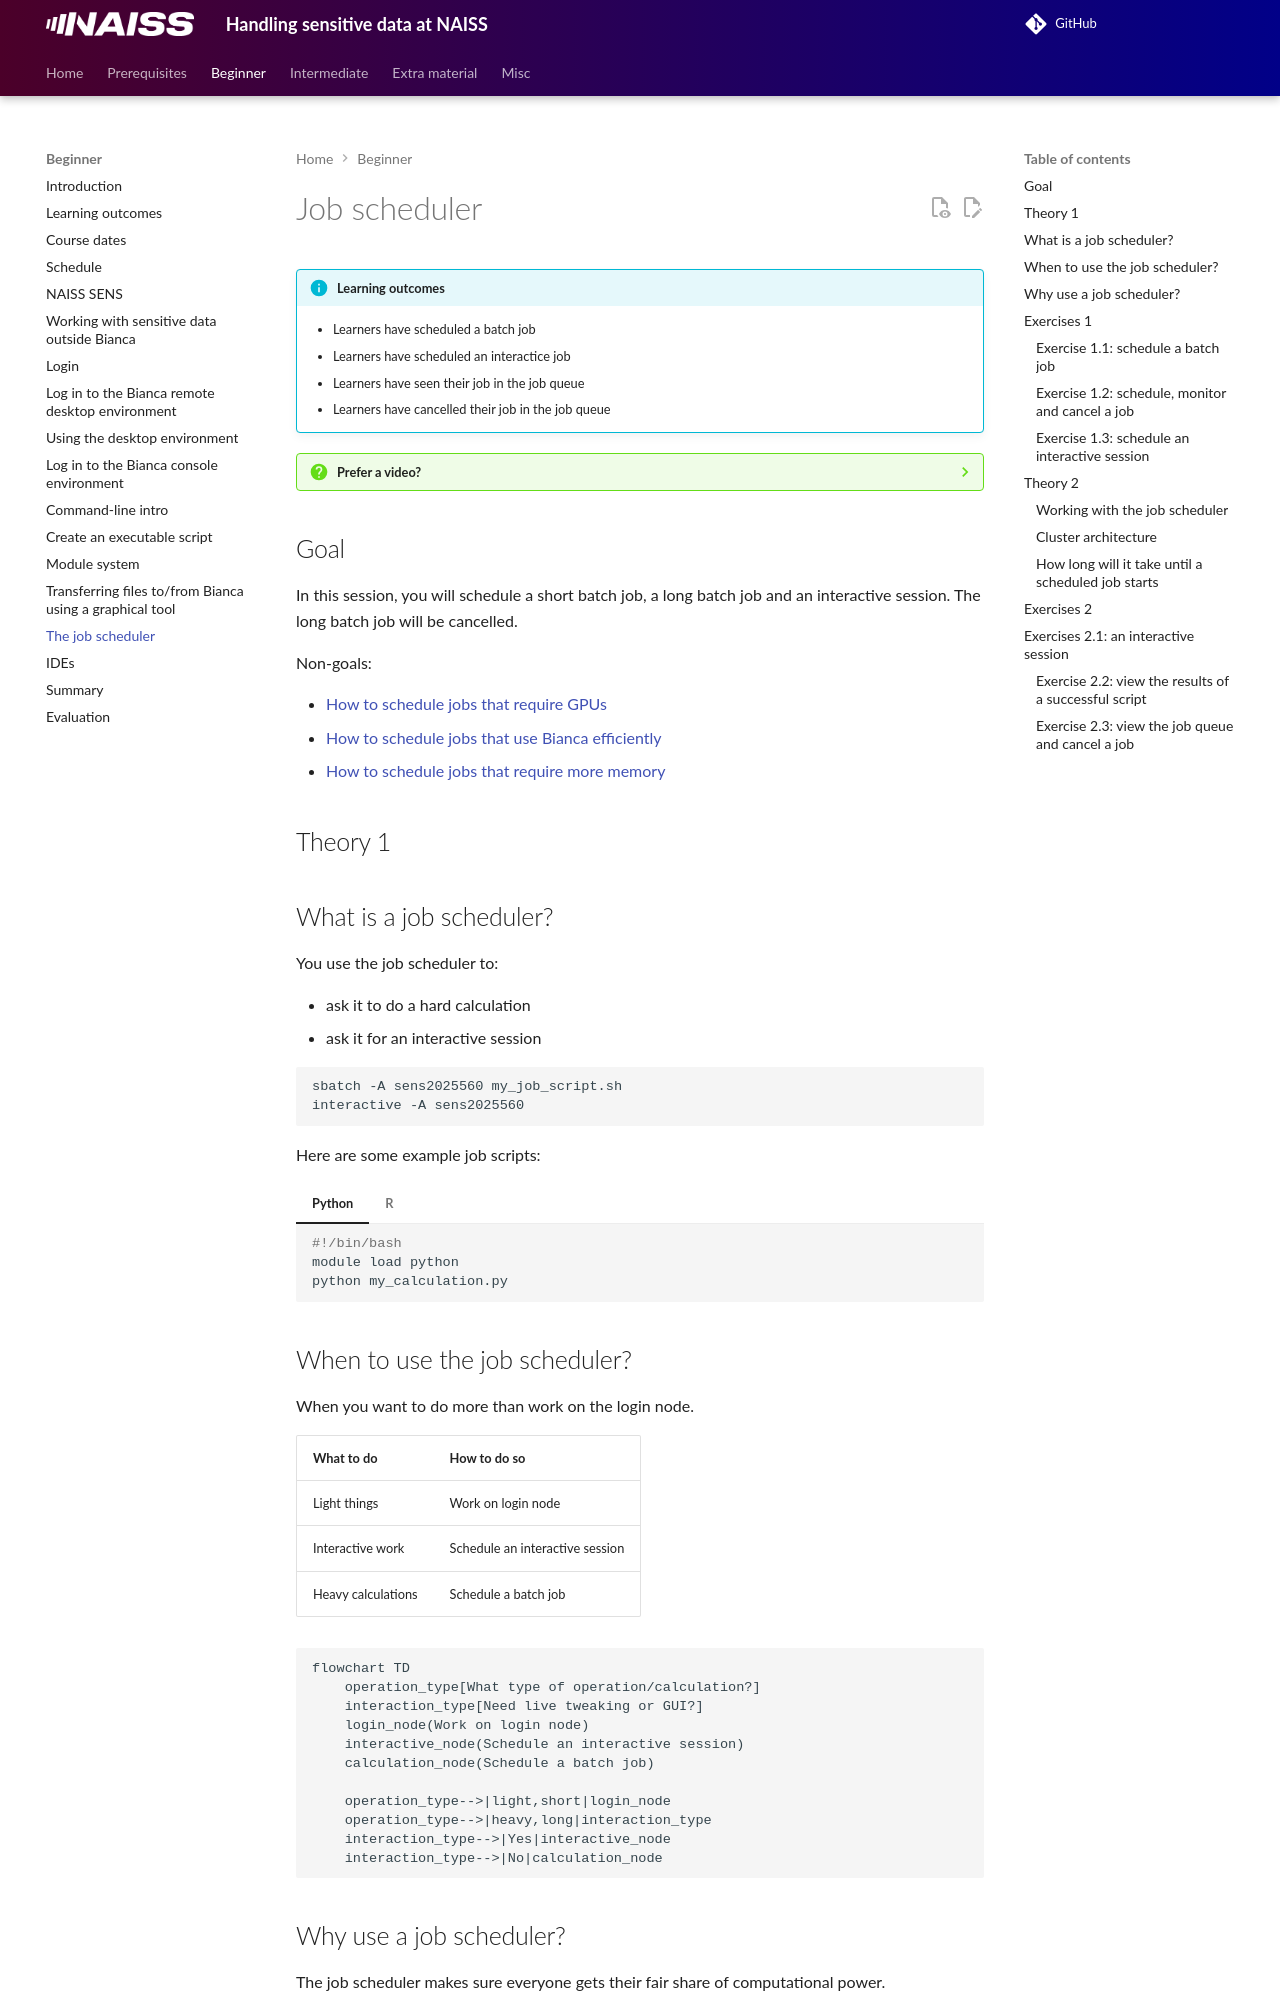

repository: UPPMAX/bianca_workshops · page: beginner/job_scheduler/index.html · generator: mkdocs

# Job scheduler

!!! info "Learning outcomes"

    - Learners have scheduled a batch job
    - Learners have scheduled an interactice job
    - Learners have seen their job in the job queue
    - Learners have cancelled their job in the job queue

???- question "Prefer a video?"

    [This YouTube video](https://youtu.be/mXE9AtrMwkg)
    walks you through this content, including the exercises.

## Goal

In this session, you will schedule a short batch job,
a long batch job and an interactive session. The long batch
job will be cancelled.

Non-goals:

- [How to schedule jobs that require GPUs](../../intermediate/working_with_gpus/working_with_gpus.md)
- [How to schedule jobs that use Bianca efficiently](../../intermediate/efficient_jobs/README.md)
- [How to schedule jobs that require more memory](../../intermediate/efficient_jobs/README.md)

## Theory 1

## What is a job scheduler?

You use the job scheduler to:

- ask it to do a hard calculation
- ask it for an interactive session

```bash
sbatch -A sens2025560 my_job_script.sh
interactive -A sens2025560
```

Here are some example job scripts:

=== "Python"

    ```bash
    #!/bin/bash
    module load python
    python my_calculation.py
    ```

=== "R"

    ```bash
    #!/bin/bash
    module load R
    Rscript my_calculation.R
    ```

## When to use the job scheduler?

When you want to do more than work on the login node.

What to do        |How to do so
------------------|--------------------------------
Light things      |Work on login node
Interactive work  |Schedule an interactive session
Heavy calculations|Schedule a batch job

```mermaid
flowchart TD
    operation_type[What type of operation/calculation?]
    interaction_type[Need live tweaking or GUI?]
    login_node(Work on login node)
    interactive_node(Schedule an interactive session)
    calculation_node(Schedule a batch job)

    operation_type-->|light,short|login_node
    operation_type-->|heavy,long|interaction_type
    interaction_type-->|Yes|interactive_node
    interaction_type-->|No|calculation_node

```

## Why use a job scheduler?

The job scheduler makes sure everyone gets their fair share of computational
power.

You just need to ask it to schedule your calculation or interactive session.

## Exercises 1

### Exercise 1.1: schedule a batch job

On Bianca, create the following Bash script, called `job_scheduler_exercise_1.sh`:

```bash
#!/bin/bash
echo "Exercise 1.1"
```


On Bianca, from a terminal, run this script as such:

```bash
sbatch -A sens2025560 job_scheduler_exercise_1.sh
```

You will be notified directly that you have submitted a batch job.
You can now go to the next exercise.

???- question "How does that look like?"

    It will look similar to this:

    ```bash
    [richel@sens2025560-bianca ~]$ sbatch -A sens2025560 job_scheduler_exercise_1.sh
    Submitted batch job 623
    ```

### Exercise 1.2: schedule, monitor and cancel a job

On Bianca, create the following Bash script, called `job_scheduler_exercise_2.sh`:

```bash
#!/bin/bash
#SBATCH --time=239:59:59
#SBATCH -n 16
sleep 1h
echo "Exercise 1.2"
```

On Bianca, from a terminal, run this script as such:

```bash
sbatch -A sens2025560 job_scheduler_exercise_2.sh
```

You will be notified directly that you have submitted a batch job.
You can now go to the next exercise.

???- question "How does that look like?"

    It will look similar to this:

    ```bash
    [richel@sens2025560-bianca ~]$ sbatch -A sens2025560 job_scheduler_exercise_2.sh
    Submitted batch job 624
    ```
